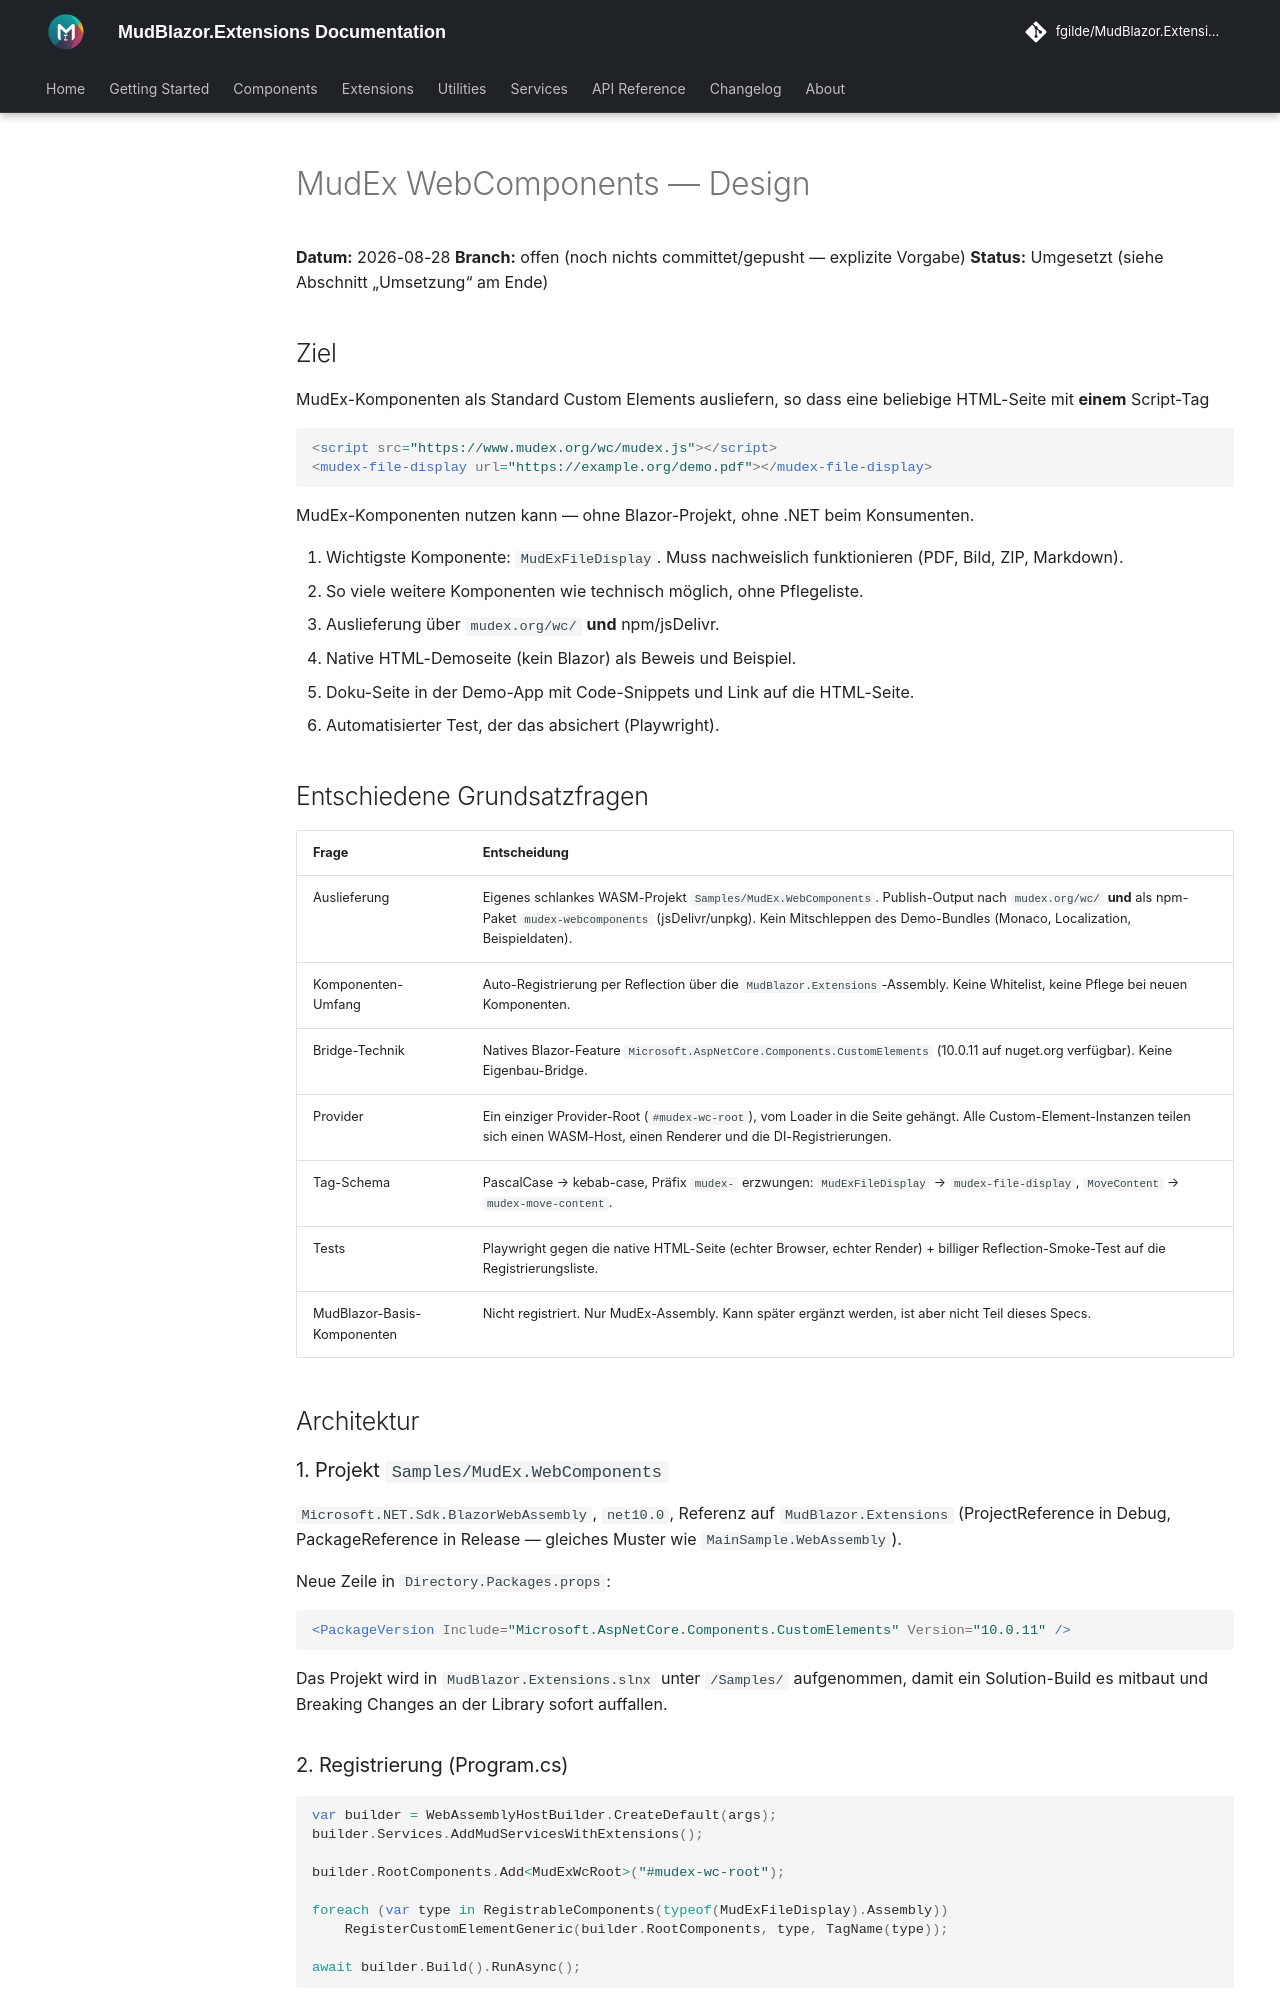

repository: fgilde/MudBlazor.Extensions · page: superpowers/specs/2026-08-28-mudex-webcomponents-design/index.html · generator: mkdocs

# MudEx WebComponents — Design

**Datum:** 2026-08-28
**Branch:** offen (noch nichts committet/gepusht — explizite Vorgabe)
**Status:** Umgesetzt (siehe Abschnitt „Umsetzung“ am Ende)

## Ziel

MudEx-Komponenten als Standard Custom Elements ausliefern, so dass eine beliebige HTML-Seite mit **einem** Script-Tag

```html
<script src="https://www.mudex.org/wc/mudex.js"></script>
<mudex-file-display url="https://example.org/demo.pdf"></mudex-file-display>
```

MudEx-Komponenten nutzen kann — ohne Blazor-Projekt, ohne .NET beim Konsumenten.

1. Wichtigste Komponente: `MudExFileDisplay`. Muss nachweislich funktionieren (PDF, Bild, ZIP, Markdown).
2. So viele weitere Komponenten wie technisch möglich, ohne Pflegeliste.
3. Auslieferung über `mudex.org/wc/` **und** npm/jsDelivr.
4. Native HTML-Demoseite (kein Blazor) als Beweis und Beispiel.
5. Doku-Seite in der Demo-App mit Code-Snippets und Link auf die HTML-Seite.
6. Automatisierter Test, der das absichert (Playwright).

## Entschiedene Grundsatzfragen

| Frage | Entscheidung |
|---|---|
| Auslieferung | Eigenes schlankes WASM-Projekt `Samples/MudEx.WebComponents`. Publish-Output nach `mudex.org/wc/` **und** als npm-Paket `mudex-webcomponents` (jsDelivr/unpkg). Kein Mitschleppen des Demo-Bundles (Monaco, Localization, Beispieldaten). |
| Komponenten-Umfang | Auto-Registrierung per Reflection über die `MudBlazor.Extensions`-Assembly. Keine Whitelist, keine Pflege bei neuen Komponenten. |
| Bridge-Technik | Natives Blazor-Feature `Microsoft.AspNetCore.Components.CustomElements` (10.0.11 auf nuget.org verfügbar). Keine Eigenbau-Bridge. |
| Provider | Ein einziger Provider-Root (`#mudex-wc-root`), vom Loader in die Seite gehängt. Alle Custom-Element-Instanzen teilen sich einen WASM-Host, einen Renderer und die DI-Registrierungen. |
| Tag-Schema | PascalCase → kebab-case, Präfix `mudex-` erzwungen: `MudExFileDisplay` → `mudex-file-display`, `MoveContent` → `mudex-move-content`. |
| Tests | Playwright gegen die native HTML-Seite (echter Browser, echter Render) + billiger Reflection-Smoke-Test auf die Registrierungsliste. |
| MudBlazor-Basis-Komponenten | Nicht registriert. Nur MudEx-Assembly. Kann später ergänzt werden, ist aber nicht Teil dieses Specs. |

## Architektur

### 1. Projekt `Samples/MudEx.WebComponents`

`Microsoft.NET.Sdk.BlazorWebAssembly`, `net10.0`, Referenz auf `MudBlazor.Extensions` (ProjectReference in Debug, PackageReference in Release — gleiches Muster wie `MainSample.WebAssembly`).

Neue Zeile in `Directory.Packages.props`:

```xml
<PackageVersion Include="Microsoft.AspNetCore.Components.CustomElements" Version="10.0.11" />
```

Das Projekt wird in `MudBlazor.Extensions.slnx` unter `/Samples/` aufgenommen, damit ein Solution-Build es mitbaut und Breaking Changes an der Library sofort auffallen.
